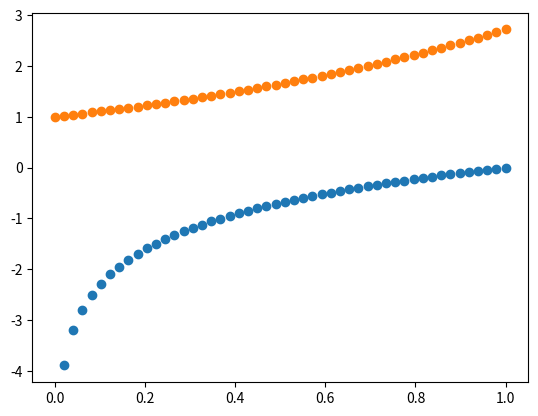

Source code (Python):

# The spreadsheet is titled assignment_programming_q1_spreadsheet.csv

# step 1: imports
import numpy as np
import matplotlib.pyplot as plt

# step 2: np.linspace
grid = np.linspace(0,1,50) # 50 points, ranges 0-1

# step 3: create numpy array y
y = np.log(grid)
z = np.exp(grid)

# step 4: scatter plots
plt.scatter(grid,y)
plt.scatter(grid,z)

# step 5: create
plt.show()

import numpy as np
import math as math
np.random.seed(100) # Set the seed for the random number generator
rho, sigma_x, sigma_y = -.4, 3, 2 # Variance-Covariance Parameters
vcv = np.array([[sigma_x**2, rho*sigma_x*sigma_y],
                [rho*sigma_x*sigma_y,sigma_y**2]]) # VCV Matrix
mu = np.array([-1,2]) # Population averages
sample = np.random.multivariate_normal(mu,vcv,200) # Multivariate normal draws
x = sample[:,0]
y = sample[:,1]

#############################################################################


import numpy as np
import matplotlib.pyplot as plt
